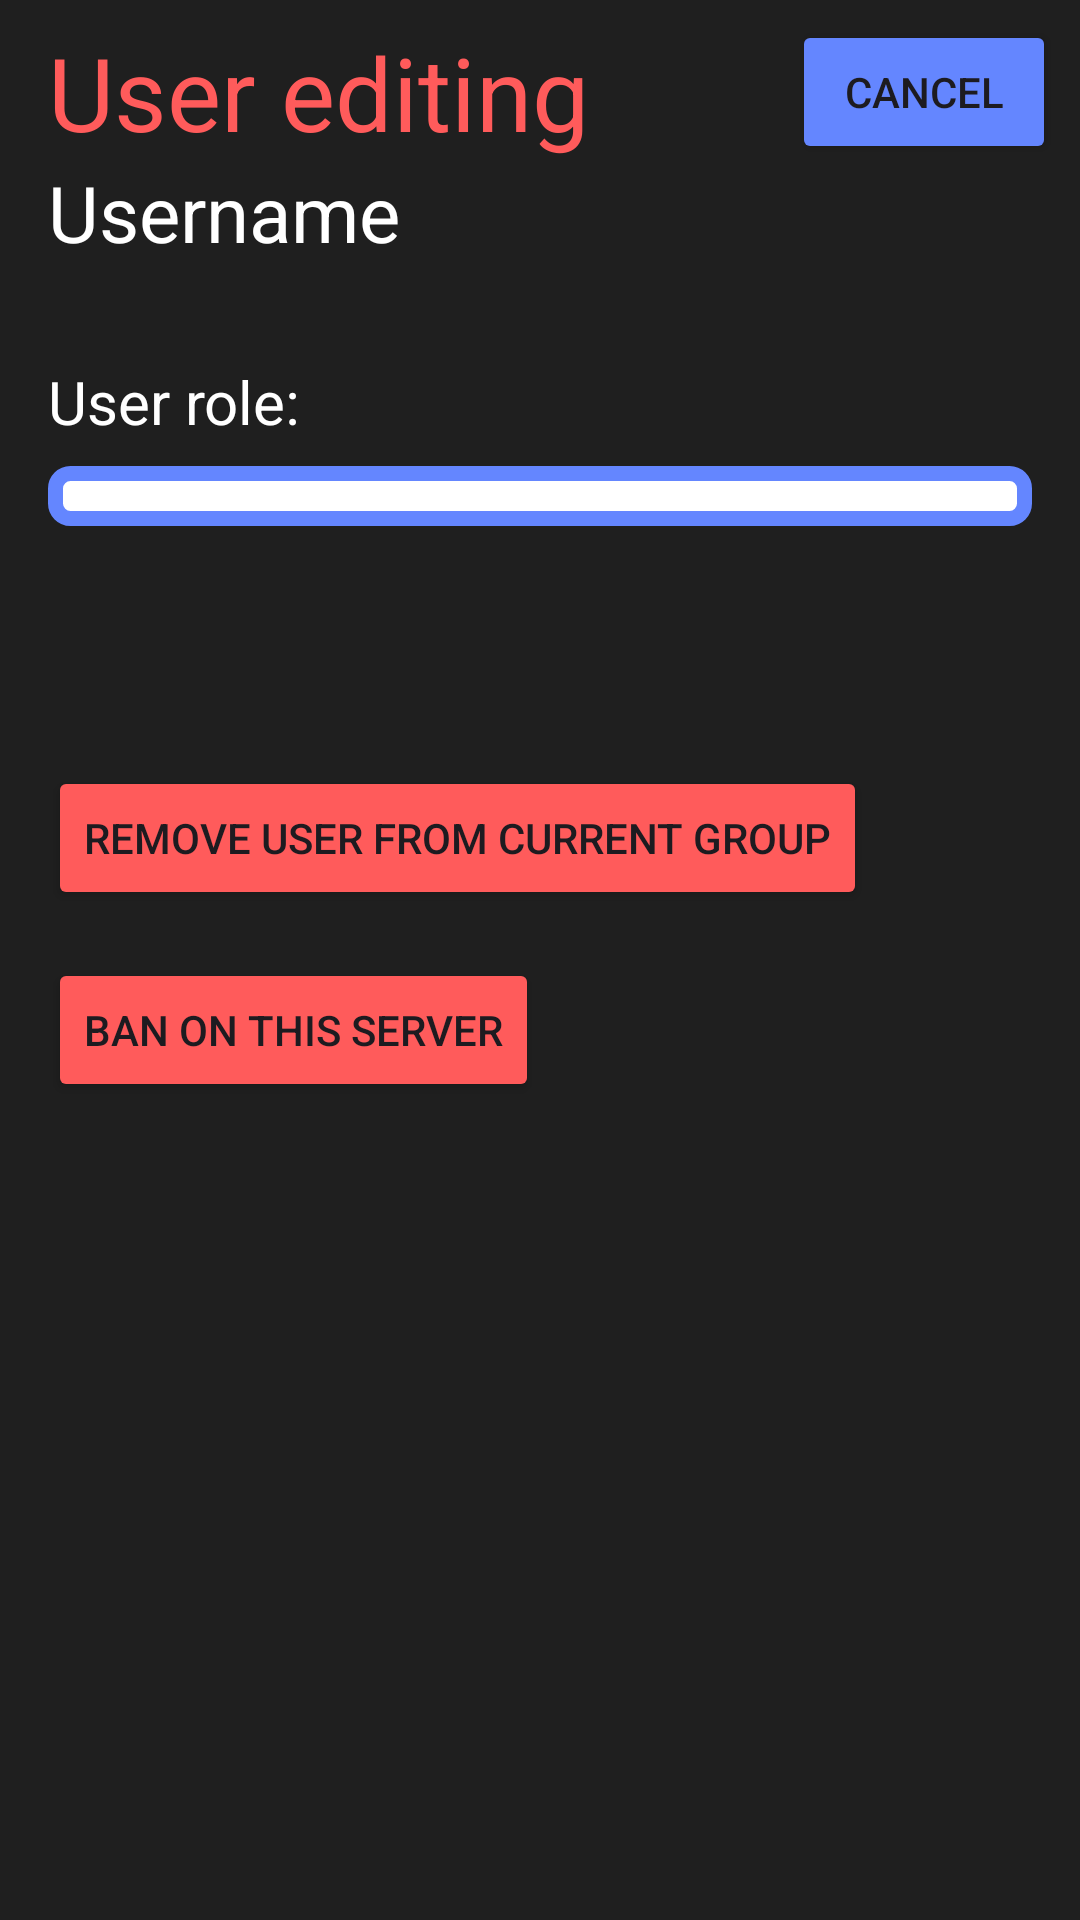

Reconstruct the res/layout file that produces this screen, plus the resources it refers to.
<!-- AndroidManifest.xml: application theme Theme.LearnTogether_Mobile -->
<!-- res/layout/activity_edit_user.xml -->
<?xml version="1.0" encoding="utf-8"?>
<androidx.constraintlayout.widget.ConstraintLayout xmlns:android="http://schemas.android.com/apk/res/android"
    xmlns:app="http://schemas.android.com/apk/res-auto"
    xmlns:tools="http://schemas.android.com/tools"
    android:layout_width="match_parent"
    android:layout_height="match_parent"
    android:background="@color/black2"
    tools:context=".Activities.AdminActivity.ActEditUser">

    <TextView
        android:id="@+id/textView2"
        android:layout_width="0dp"
        android:layout_height="wrap_content"
        android:layout_marginStart="16dp"
        android:layout_marginTop="8dp"
        android:layout_marginEnd="8dp"
        android:text="@string/user_editing"
        android:textColor="@color/red"
        android:textSize="34sp"
        app:layout_constraintEnd_toEndOf="parent"
        app:layout_constraintStart_toStartOf="parent"
        app:layout_constraintTop_toTopOf="parent" />

    <TextView
        android:id="@+id/tvUsername"
        android:layout_width="0dp"
        android:layout_height="wrap_content"
        android:layout_marginStart="16dp"
        android:layout_marginEnd="16dp"
        android:text="@string/username"
        android:textColor="@color/white"
        android:textSize="26sp"
        app:layout_constraintEnd_toEndOf="parent"
        app:layout_constraintHorizontal_bias="0.0"
        app:layout_constraintStart_toStartOf="parent"
        app:layout_constraintTop_toBottomOf="@+id/textView2" />

    <TextView
        android:id="@+id/textView5"
        android:layout_width="wrap_content"
        android:layout_height="wrap_content"
        android:layout_marginTop="32dp"
        android:text="@string/user_role"
        android:textColor="@color/white"
        android:textSize="20sp"
        app:layout_constraintStart_toStartOf="@+id/tvUsername"
        app:layout_constraintTop_toBottomOf="@+id/tvUsername" />

    <Spinner
        android:id="@+id/spinner3"
        android:layout_width="0dp"
        android:layout_height="wrap_content"
        android:layout_marginTop="8dp"
        android:layout_marginEnd="16dp"
        android:background="@drawable/spinner_bg_light"
        app:layout_constraintEnd_toEndOf="parent"
        app:layout_constraintStart_toStartOf="@+id/textView5"
        app:layout_constraintTop_toBottomOf="@+id/textView5" />

    <Button
        android:id="@+id/btnDeleteFromGroup"
        android:layout_width="wrap_content"
        android:layout_height="wrap_content"
        android:layout_marginTop="80dp"
        android:backgroundTint="@color/red"
        android:text="@string/remove_user_from_current_group"
        app:layout_constraintStart_toStartOf="@+id/spinner3"
        app:layout_constraintTop_toBottomOf="@+id/spinner3" />

    <Button
        android:id="@+id/btnBanInSystem"
        android:layout_width="wrap_content"
        android:layout_height="wrap_content"
        android:layout_marginTop="16dp"
        android:backgroundTint="@color/red"
        android:text="@string/ban_on_this_server"
        app:layout_constraintStart_toStartOf="@+id/btnDeleteFromGroup"
        app:layout_constraintTop_toBottomOf="@+id/btnDeleteFromGroup" />

    <Button
        android:id="@+id/btnCancel"
        android:layout_width="wrap_content"
        android:layout_height="wrap_content"
        android:backgroundTint="@color/blue"
        android:text="@string/cancel"
        app:layout_constraintBottom_toBottomOf="@+id/textView2"
        app:layout_constraintEnd_toEndOf="@+id/textView2"
        app:layout_constraintTop_toTopOf="@+id/textView2" />
</androidx.constraintlayout.widget.ConstraintLayout>
<!-- resources referenced by this layout -->
<resources>
  <color name="black2">#1F1F1F</color>
  <color name="blue">#6486FF</color>
  <color name="red">#FF5B5B</color>
  <color name="white">#FFFFFFFF</color>
  <!-- drawable spinner_bg_light (drawable) -->
  <?xml version="1.0" encoding="utf-8"?>
  <selector xmlns:android="http://schemas.android.com/apk/res/android">
      <item>
          <shape android:shape="rectangle">
              <corners android:radius="5dp"/>
              <solid android:color="@color/white" />
              <padding android:left="20dp"
                  android:top="10dp"
                  android:bottom="10dp"
                  android:right="20dp"/>
              <stroke
                  android:color="@color/blue"
                  android:width="5sp"/>
          </shape>
      </item>
  </selector>
  <string name="ban_on_this_server">BAN on this server</string>
  <string name="cancel">Cancel</string>
  <string name="remove_user_from_current_group">Remove user from current group</string>
  <string name="user_editing">User editing</string>
  <string name="user_role">User role:</string>
  <string name="username">Username</string>
  <style name="Theme.LearnTogether_Mobile" parent="Base.Theme.LearnTogether_Mobile" />
  <style name="Base.Theme.LearnTogether_Mobile" parent="Theme.Material3.DayNight.NoActionBar">
          
          
      </style>
</resources>
